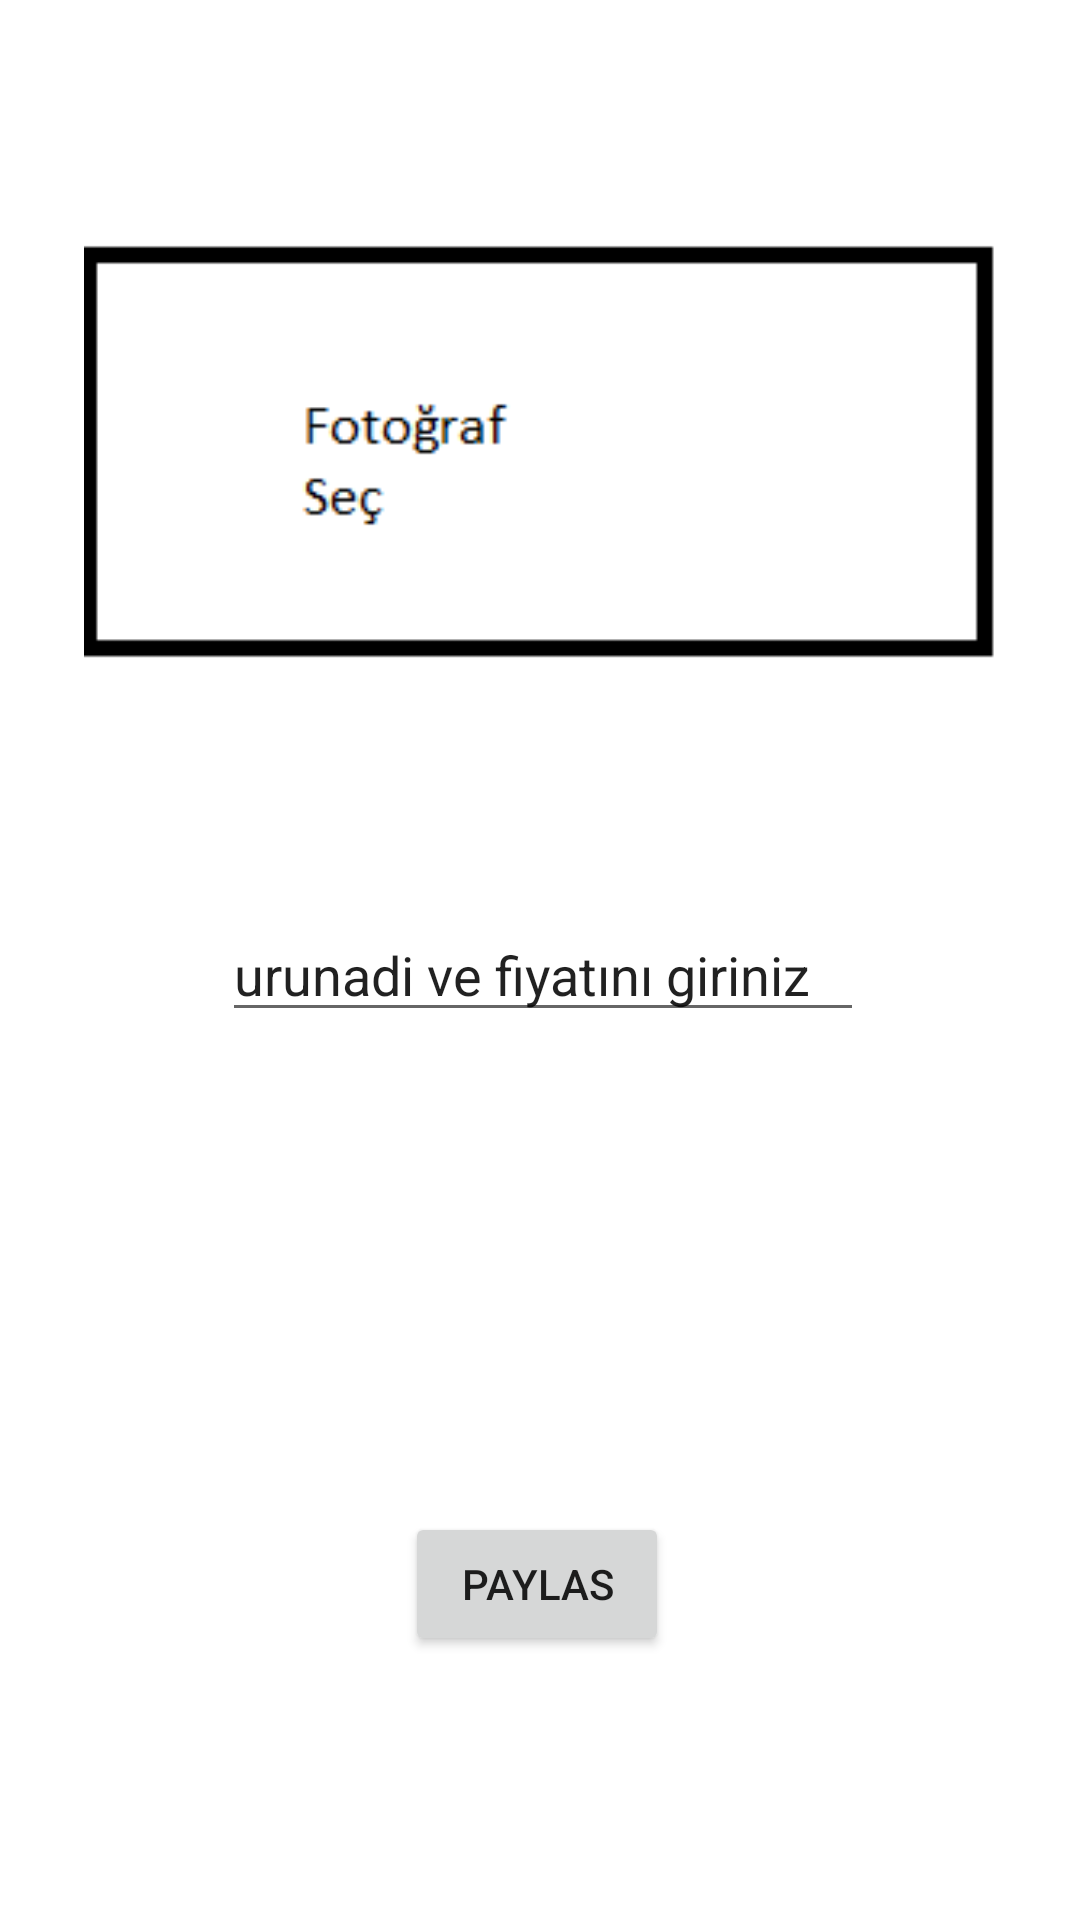

The Android layout XML behind this screen, and the referenced resources:
<!-- AndroidManifest.xml: application theme Theme.Ispaylasmauygulamasi -->
<!-- res/layout/activity_isini_paylasma.xml -->
<?xml version="1.0" encoding="utf-8"?>
<androidx.constraintlayout.widget.ConstraintLayout xmlns:android="http://schemas.android.com/apk/res/android"
    xmlns:app="http://schemas.android.com/apk/res-auto"
    xmlns:tools="http://schemas.android.com/tools"
    android:layout_width="match_parent"
    android:layout_height="match_parent"
    tools:context=".IsiniPaylasmaActivity">

    <ImageView
        android:id="@+id/imageView"
        android:layout_width="304dp"
        android:layout_height="156dp"
        android:layout_marginStart="61dp"
        android:layout_marginTop="72dp"
        android:layout_marginEnd="61dp"
        android:layout_marginBottom="44dp"
        android:onClick="gorselSec"
        android:src="@drawable/sec"
        app:layout_constraintBottom_toTopOf="@+id/yorumText"
        app:layout_constraintEnd_toEndOf="parent"
        app:layout_constraintStart_toStartOf="parent"
        app:layout_constraintTop_toTopOf="parent"

        tools:srcCompat="@tools:sample/avatars"
        />

    <EditText
        android:id="@+id/yorumText"
        android:layout_width="214dp"
        android:layout_height="40dp"
        android:layout_marginTop="76dp"
        android:layout_marginEnd="44dp"
        android:ems="10"
        android:hint="Ürünün Adını Giriniz"
        android:inputType="textPersonName"
        android:text="urunadi ve fiyatını giriniz"
        app:layout_constraintEnd_toEndOf="@+id/imageView"
        app:layout_constraintTop_toBottomOf="@+id/imageView" />

    <Button
        android:id="@+id/kaydetbuton"
        android:layout_width="wrap_content"
        android:layout_height="wrap_content"
        android:layout_marginBottom="88dp"
        android:onClick="paylas"
        android:text="Paylas"
        app:layout_constraintBottom_toBottomOf="parent"
        app:layout_constraintEnd_toEndOf="@+id/imageView"
        app:layout_constraintHorizontal_bias="0.495"
        app:layout_constraintStart_toStartOf="@+id/imageView" />
</androidx.constraintlayout.widget.ConstraintLayout>
<!-- resources referenced by this layout -->
<resources>
  <!-- drawable sec: png bitmap (drawable, 1832 bytes) -->
  <style name="Theme.Ispaylasmauygulamasi" parent="Theme.MaterialComponents.DayNight.DarkActionBar">
          
          <item name="colorPrimary">@color/purple_500</item>
          <item name="colorPrimaryVariant">@color/purple_700</item>
          <item name="colorOnPrimary">@color/white</item>
          
          <item name="colorSecondary">@color/teal_200</item>
          <item name="colorSecondaryVariant">@color/teal_700</item>
          <item name="colorOnSecondary">@color/black</item>
          
          <item name="android:statusBarColor" tools:targetApi="l">?attr/colorPrimaryVariant</item>
          
      </style>
  <!-- not gathered from this repository: default colours our renderer supplied (Android Studio template values) -->
  <color name="purple_500">#FF6200EE</color>
  <color name="purple_700">#FF3700B3</color>
  <color name="teal_200">#FF03DAC5</color>
  <color name="teal_700">#FF018786</color>
  <color name="black">#FF000000</color>
  <color name="white">#FFFFFFFF</color>
</resources>
